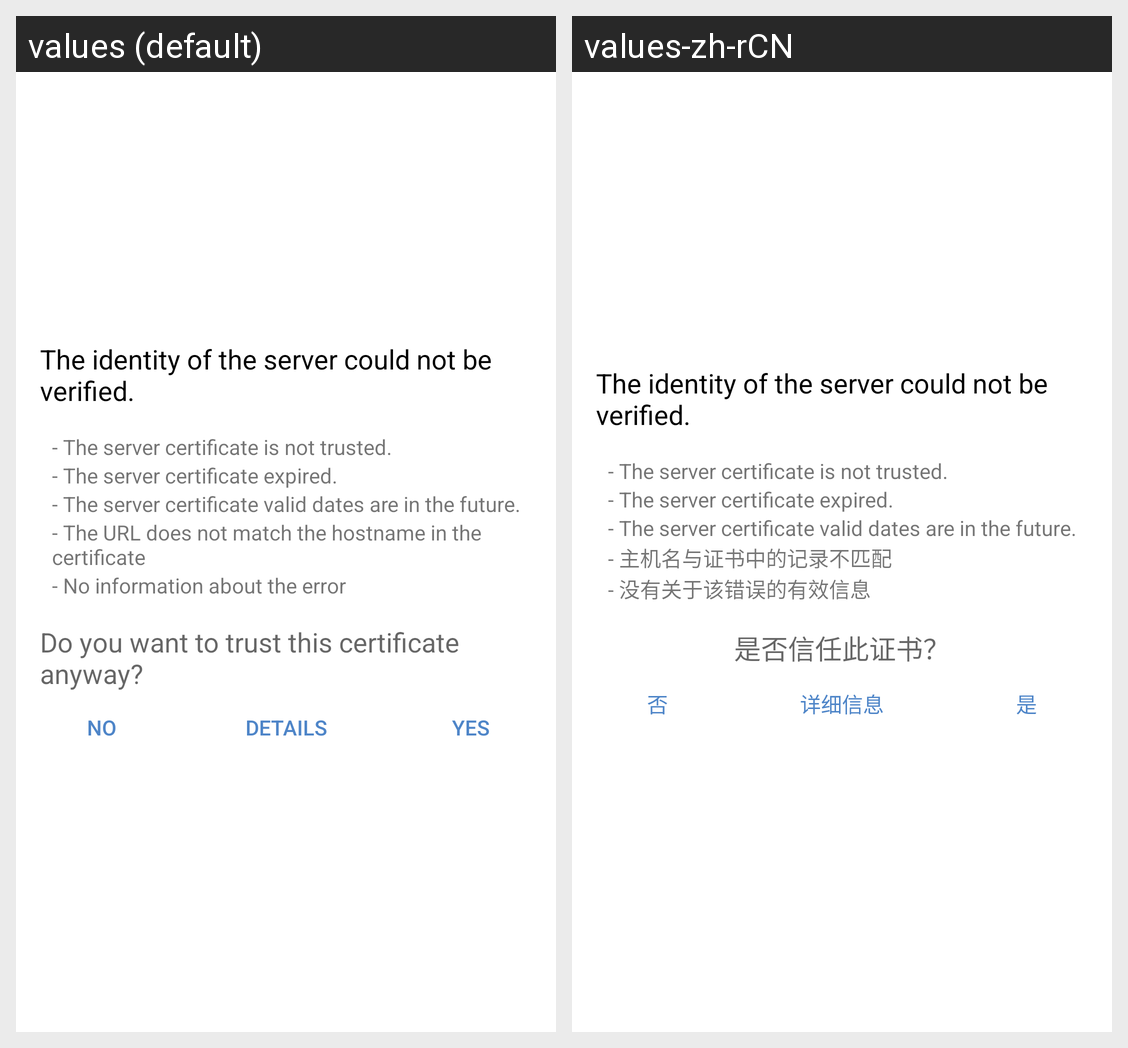

This grid shows one Android layout under two languages. Give, for every string resource on the screen, its name, the default text and each shown locale's text.
Android screen res/layout/ssl_untrusted_cert_layout.xml rendered under 2 locales, left to right: values (default), values-zh-rCN. Device: Nexus 5 (rendered at 1080×1920; each locale shown at half size, 540×960, under a caption strip naming it); theme Theme.ownCloud.Toolbar.
Strings drawn on this screen, with the default value and each locale's value (text and hints the layout hard-codes, and strings that could not be matched under every locale, appear in the picture but are not listed):

ssl_validator_header
  values: The identity of the server could not be verified.
  values-zh-rCN: The identity of the server could not be verified.  [not translated; the default value is used]

ssl_validator_reason_cert_not_trusted
  values: - The server certificate is not trusted.
  values-zh-rCN: - The server certificate is not trusted.  [not translated; the default value is used]

ssl_validator_reason_cert_expired
  values: - The server certificate expired.
  values-zh-rCN: - The server certificate expired.  [not translated; the default value is used]

ssl_validator_reason_cert_not_yet_valid
  values: - The server certificate valid dates are in the future.
  values-zh-rCN: - The server certificate valid dates are in the future.  [not translated; the default value is used]

ssl_validator_reason_hostname_not_verified
  values: - The URL does not match the hostname in the certificate
  values-zh-rCN: - 主机名与证书中的记录不匹配

ssl_validator_no_info_about_error
  values: - No information about the error
  values-zh-rCN: - 没有关于该错误的有效信息

ssl_validator_question
  values: Do you want to trust this certificate anyway?
  values-zh-rCN: 是否信任此证书？

common_no
  values: No
  values-zh-rCN: 否

ssl_validator_btn_details_see
  values: Details
  values-zh-rCN: 详细信息

common_yes
  values: Yes
  values-zh-rCN: 是
